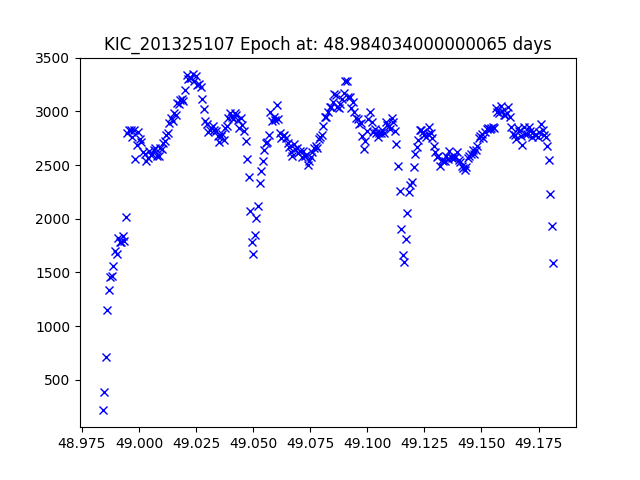

The data file committed next to this chart (first rows):
JDtimes, observed fluxes, observed uncertainties
48.98, 215.3, 19.26
48.98, 383.2, 18.63
48.99, 717.3, 17.95
48.99, 1147, 17.44
48.99, 1333, 17.28
48.99, 1460, 17.18
48.99, 1464, 17.17
48.99, 1559, 17.11
48.99, 1698, 17.01
48.99, 1669, 17.03
48.99, 1817, 16.94
48.99, 1787, 16.96
48.99, 1783, 16.96
48.99, 1841, 16.93
48.99, 1791, 16.96
48.99, 2020, 16.83
48.99, 2800, 16.47
49, 2824, 16.46
49, 2828, 16.46
49, 2764, 16.49
49, 2827, 16.46
49, 2562, 16.57
49, 2689, 16.51
49, 2805, 16.47
49, 2744, 16.49
49, 2714, 16.5
49, 2626, 16.54
49, 2600, 16.55
49, 2540, 16.58
49, 2568, 16.56
49, 2633, 16.54
49.01, 2599, 16.55
49.01, 2604, 16.55
49.01, 2645, 16.53
49.01, 2660, 16.53
49.01, 2584, 16.56
49.01, 2586, 16.56
49.01, 2656, 16.53
49.01, 2651, 16.53
49.01, 2704, 16.51
49.01, 2721, 16.5
49.01, 2781, 16.48
49.01, 2797, 16.47
49.01, 2890, 16.44
49.01, 2938, 16.42
49.01, 2914, 16.43
49.02, 2983, 16.4
49.02, 2967, 16.41
49.02, 3083, 16.37
49.02, 3070, 16.37
49.02, 3109, 16.36
49.02, 3120, 16.35
49.02, 3101, 16.36
49.02, 3201, 16.33
49.02, 3336, 16.28
49.02, 3301, 16.29
49.02, 3311, 16.29
49.02, 3312, 16.29
49.02, 3345, 16.28
49.02, 3283, 16.3
... 231 more rows
